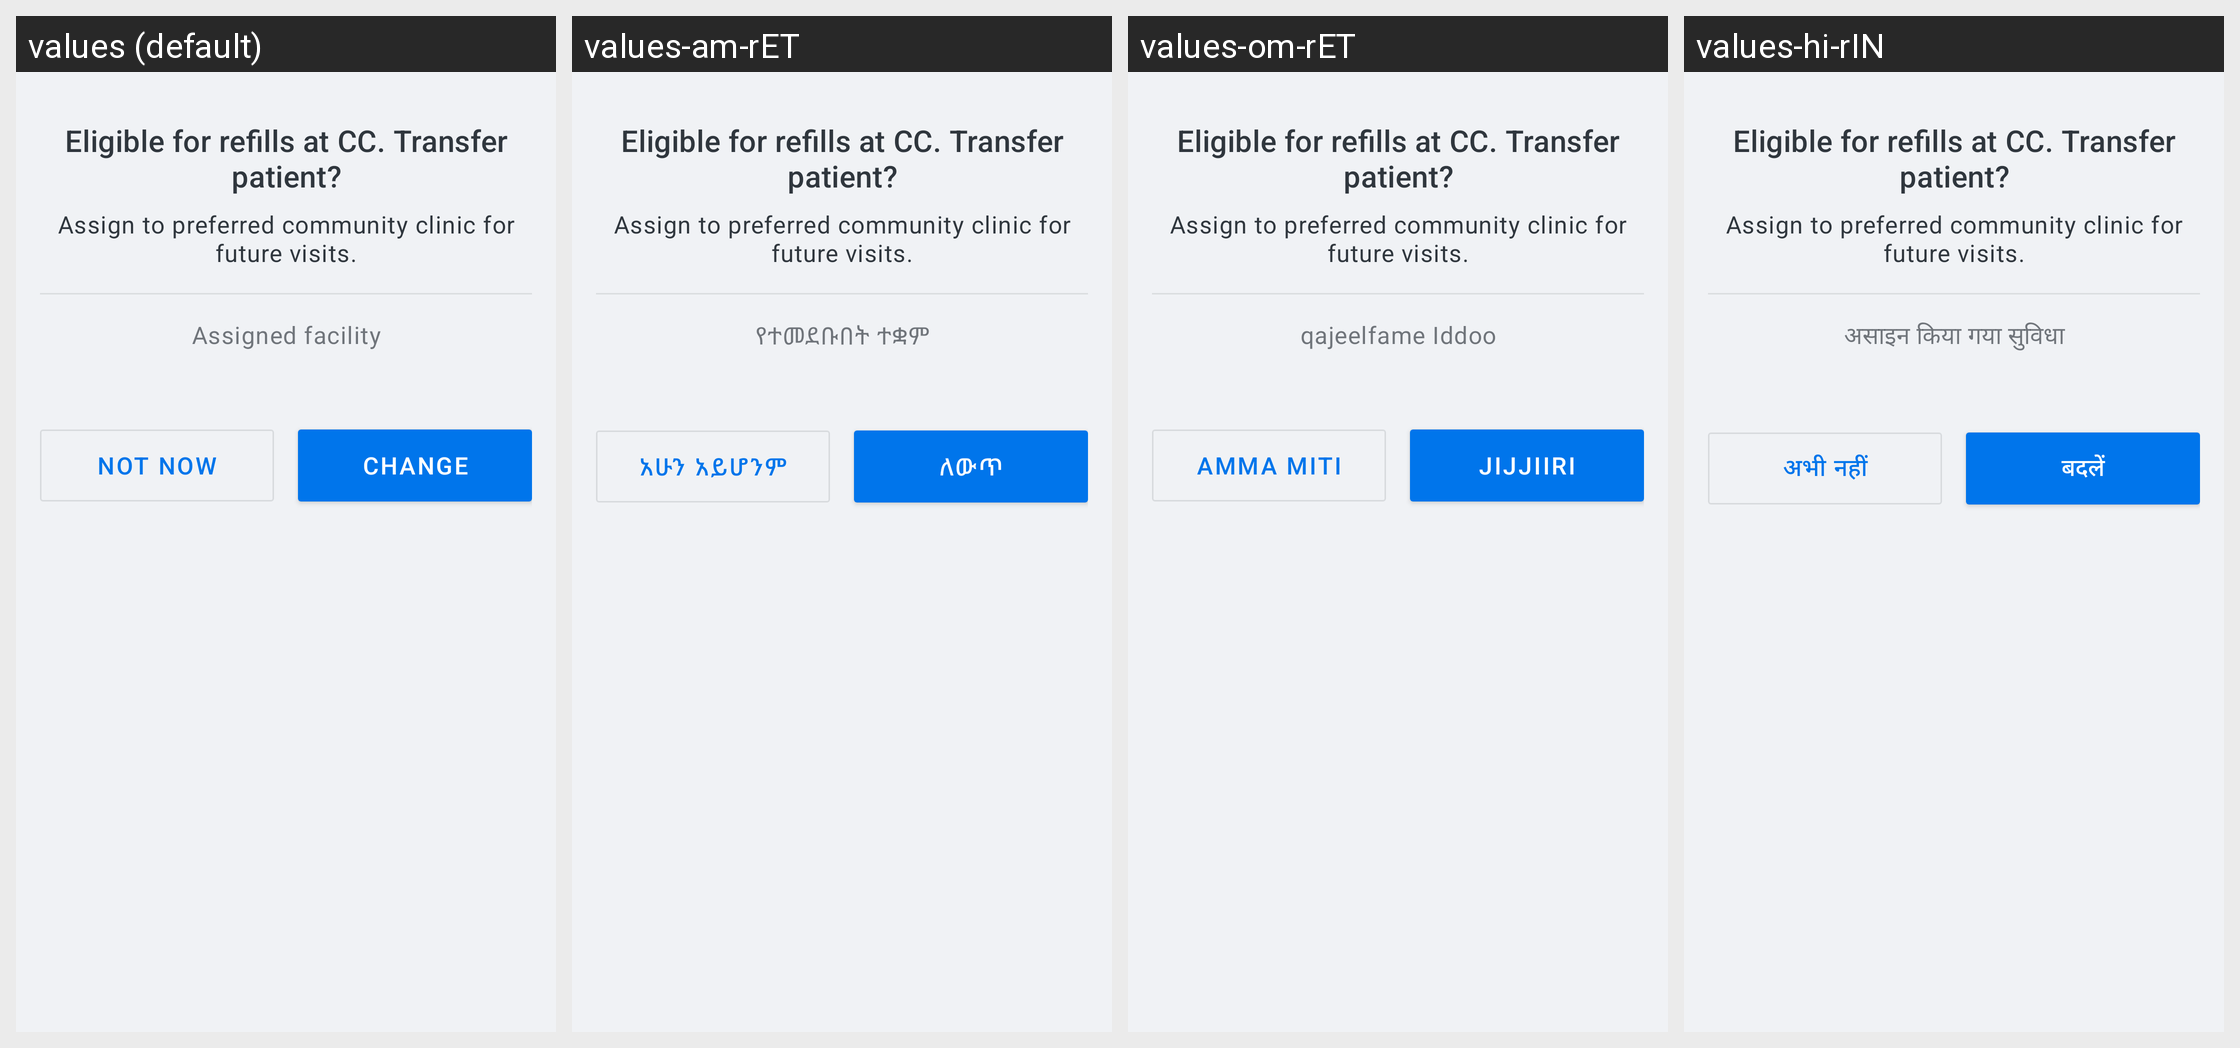

The same Android screen rendered under several of its app's locales, left to right. List the strings drawn on it with the default value and each locale's translation.
Android screen res/layout/sheet_reassign_patient.xml rendered under 4 locales, left to right: values (default), values-am-rET, values-om-rET, values-hi-rIN. Device: Nexus 5 (rendered at 1080×1920; each locale shown at half size, 540×960, under a caption strip naming it); theme Theme.Simple.
Other locales in the repository, not shown: values-bn-rBD, values-bn-rIN, values-cs, values-es, values-fr, values-hi, values-id-rET, values-kn-rIN, values-mr-rIN, values-pa, values-pa-rIN, values-si-rLK, values-sid-rET, values-so, values-so-rET, values-ta-rIN, values-ta-rLK, values-te-rIN, values-ti-rET, values-zh.
Strings drawn on this screen, with the default value and each locale's value (text and hints the layout hard-codes, and strings that could not be matched under every locale, appear in the picture but are not listed):

reassign_patient_title
  values: Eligible for refills at CC. Transfer patient?
  values-am-rET: Eligible for refills at CC. Transfer patient?  [not translated; the default value is used]
  values-om-rET: Eligible for refills at CC. Transfer patient?  [not translated; the default value is used]
  values-hi-rIN: Eligible for refills at CC. Transfer patient?  [not translated; the default value is used]

reassign_patient_description
  values: Assign to preferred community clinic for future visits.
  values-am-rET: Assign to preferred community clinic for future visits.  [not translated; the default value is used]
  values-om-rET: Assign to preferred community clinic for future visits.  [not translated; the default value is used]
  values-hi-rIN: Assign to preferred community clinic for future visits.  [not translated; the default value is used]

assigned_facility_view_title
  values: Assigned facility
  values-am-rET: የተመደቡበት ተቋም
  values-om-rET: qajeelfame Iddoo
  values-hi-rIN: असाइन किया गया सुविधा

scheduleappointment_not_now
  values: Not now
  values-am-rET: አሁን አይሆንም
  values-om-rET: Amma miti
  values-hi-rIN: अभी नहीं

change_patient_facility
  values: Change
  values-am-rET: ለውጥ
  values-om-rET: Jijjiiri
  values-hi-rIN: बदलें
